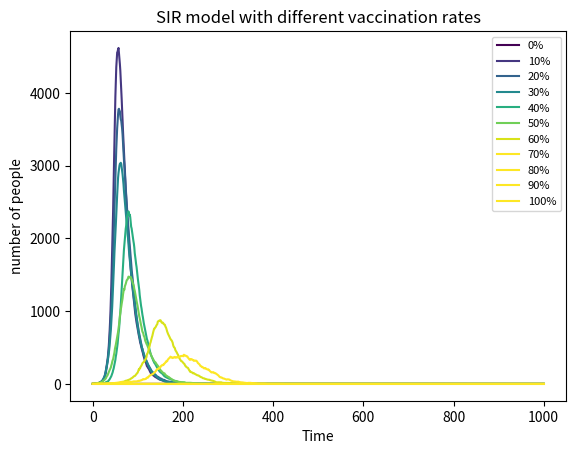

Generate this figure with matplotlib:
import numpy as np
import matplotlib.pyplot as plt
from matplotlib import cm
#initialize
population=10000
percentage=[i for i in range(0,101,10)]
beta=0.3
gamma=0.05
time=1000
color=["green","blue","red","pink","cyan","grey","yellow","orange","purple","black","brown"]
time_array=np.array(range(0,time+1))
#loops for range(0,101,10)
#Create lists to store results
for i in percentage:
    I=1
    R=0
    i_index=percentage.index(i)
    I_list=[I]
    R_list=[R]
    V=population*i/100
    S=population-1-V
    S_list=[S]
    #loops for range(0,time)
    #Compute infection probability
    #Determine new infections
    #Determine new recoveries
    #Update S, I, R values and store them in list
    for _ in range(0,time):
        if I==0:
            S_list.append(S)
            I_list.append(I)
            R_list.append(R)
            continue
        elif V==population:
            S_list.append(S)
            I_list.append(I)
            R_list.append(R)
            continue
        i_prob=beta*I/population
        new_I=sum(np.random.choice(range(2),int(S),p=[1-i_prob,i_prob]))
        new_R=sum(np.random.choice(range(2),int(I),p=[1-gamma,gamma]))
        S-=new_I
        R+=new_R
        I+=new_I-new_R
        S_list.append(S)
        I_list.append(I)
        R_list.append(R)
    line=plt.plot(time_array,I_list,color=cm.viridis(i*4),label=f"{percentage[i_index]}%")
##plot the figure
plt.xlabel("Time")
plt.ylabel("number of people")
plt.title("SIR model with different vaccination rates")
plt.legend(loc=1,fontsize=8)
plt.savefig ("SIR_vaccination.png")
plt.show()
